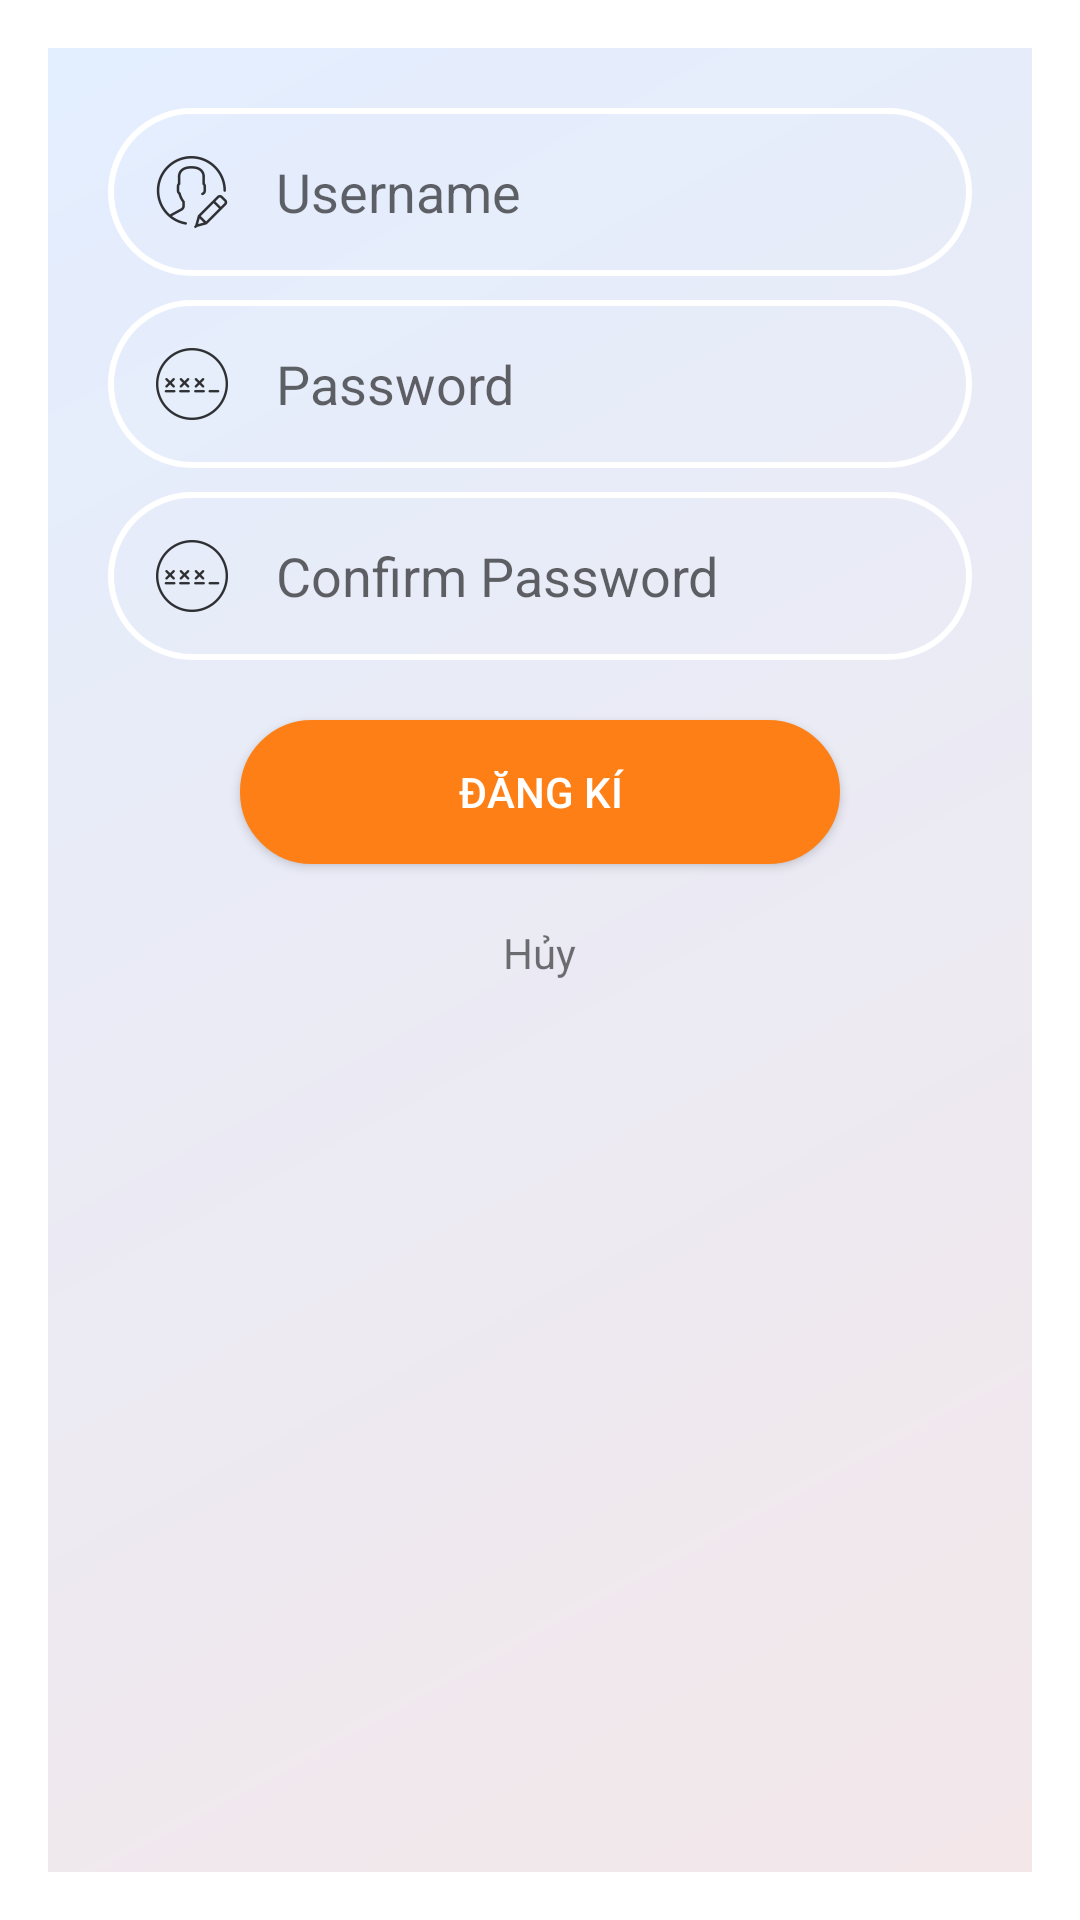

Write the Android layout XML for this screen, with the resource values it uses.
<!-- AndroidManifest.xml: activity theme AppThemeDialogNoActionBar -->
<!-- res/layout/activity_register.xml -->
<?xml version="1.0" encoding="utf-8"?>
<LinearLayout xmlns:android="http://schemas.android.com/apk/res/android"
    xmlns:tools="http://schemas.android.com/tools"
    android:layout_width="match_parent"
    android:layout_height="match_parent"
    android:background="@drawable/background_color_gradient"
    android:orientation="vertical"
    android:id="@+id/layoutRoot">
    <ScrollView
        android:layout_width="match_parent"
        android:layout_height="match_parent"
        tools:ignore="UselessParent">
        <LinearLayout
            android:layout_width="match_parent"
            android:layout_height="wrap_content"
            android:orientation="vertical">

            <EditText
                android:id="@+id/txtUserName"
                android:layout_width="match_parent"
                android:layout_height="wrap_content"
                android:hint="@string/user_name"
                android:drawableStart="@drawable/ic_username"
                android:drawablePadding="@dimen/padding"
                android:background="@drawable/edittext_background"
                android:layout_marginTop="@dimen/margin"
                android:layout_marginLeft="@dimen/margin"
                android:layout_marginRight="@dimen/margin"
                android:ems="10"
                android:maxLines="1"
                android:padding="@dimen/padding"
                />
            <EditText
                android:id="@+id/txtPassword"
                android:layout_width="match_parent"
                android:layout_height="wrap_content"
                android:hint="@string/password"
                android:drawableStart="@drawable/ic_password"
                android:drawablePadding="@dimen/padding"
                android:background="@drawable/edittext_background"
                android:layout_marginTop="@dimen/margin_vertical"
                android:inputType="textPassword"
                android:ems="10"
                android:maxLines="1"
                android:padding="@dimen/padding"
                android:layout_marginLeft="@dimen/margin"
                android:layout_marginRight="@dimen/margin"
                tools:ignore="TextFields" />
            <EditText
                android:id="@+id/txtPasswordConfirm"
                android:layout_width="match_parent"
                android:layout_height="wrap_content"
                android:hint="@string/password_confirm"
                android:drawableStart="@drawable/ic_password"
                android:drawablePadding="@dimen/padding"
                android:background="@drawable/edittext_background"
                android:layout_marginTop="@dimen/margin_vertical"
                android:inputType="textPassword"
                android:ems="10"
                android:maxLines="1"
                android:padding="@dimen/padding"
                android:layout_marginLeft="@dimen/margin"
                android:layout_marginRight="@dimen/margin"
                tools:ignore="TextFields" />

            <Button
                android:id="@+id/btnSignUp"
                android:text="@string/resgiter"
                android:layout_width="200dp"
                android:layout_height="wrap_content"
                android:background="@drawable/button_background"
                android:layout_gravity="center"
                android:layout_marginTop="@dimen/margin"
                android:textColor="@color/color_white"
                />

            <TextView
                android:id="@+id/txtCancel"
                android:layout_width="wrap_content"
                android:layout_height="wrap_content"
                android:text="@string/cancel"
                android:layout_gravity="center"
                android:layout_margin="@dimen/margin"
                />
        </LinearLayout>
    </ScrollView>
</LinearLayout>
<!-- resources referenced by this layout -->
<resources>
  <color name="color_white">#FFf</color>
  <dimen name="margin">20dp</dimen>
  <dimen name="margin_vertical">8dp</dimen>
  <dimen name="padding">12dp</dimen>
  <!-- drawable background_color_gradient (drawable) -->
  <?xml version="1.0" encoding="utf-8"?>
  <shape xmlns:android="http://schemas.android.com/apk/res/android">
      <gradient
          android:startColor="#f3e7e9"
          android:endColor="#e3eeff"
          android:angle="135"/>
      
          
          
          
          
      <corners android:radius="0dp"/>
  
  
  </shape>
  <!-- drawable button_background (drawable) -->
  <?xml version="1.0" encoding="utf-8"?>
  <shape xmlns:android="http://schemas.android.com/apk/res/android">
      <stroke
          android:width="1dp"
          android:color="#fd7f16"/>
      <corners
          android:radius="50dp" />
  
      <padding
          android:left="1dp"
          android:right="1dp"
          android:top="1dp"
          android:bottom="1dp"/>
  
      <solid android:color="#fd7f16"/>
  
  </shape>
  <!-- drawable edittext_background (drawable) -->
  <?xml version="1.0" encoding="utf-8"?>
  <shape xmlns:android="http://schemas.android.com/apk/res/android">
      <stroke
          android:width="2dp"
          android:color="#fff"/>
      <corners
          android:radius="50dp" />
  
      <padding
          android:left="1dp"
          android:right="1dp"
          android:top="1dp"
          android:bottom="1dp"/>
  </shape>
  <!-- drawable ic_password: png bitmap (drawable-hdpi, 646 bytes) -->
  <!-- drawable ic_username: png bitmap (drawable-hdpi, 936 bytes) -->
  <string name="cancel">Hủy</string>
  <string name="password">Password</string>
  <string name="password_confirm">Confirm Password</string>
  <string name="resgiter">Đăng kí</string>
  <string name="user_name">Username</string>
  <style name="AppThemeDialogNoActionBar" parent="Theme.AppCompat.Light.Dialog.Alert">
          <item name="android:windowActionBar">true</item>
          <item name="android:windowNoTitle">true</item>
          <item name="colorPrimary">@color/colorPrimary</item>
          <item name="colorPrimaryDark">@color/colorPrimaryDark</item>
          <item name="colorAccent">@color/colorAccent</item>
      </style>
  <color name="colorPrimary">#6439b1</color>
  <color name="colorPrimaryDark">#6538b0</color>
  <color name="colorAccent">#f58d6f</color>
</resources>
